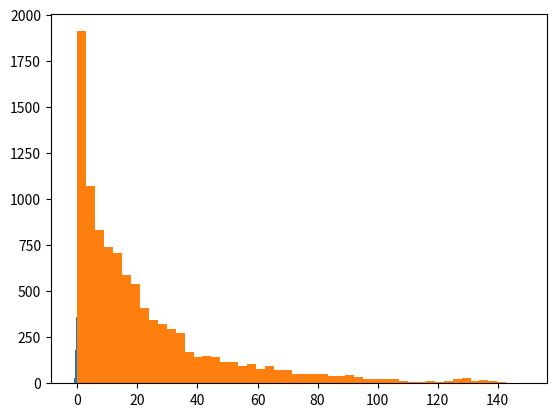

Recreate this plot in Python.
from random import *
from collections import *
from statistics import *
import matplotlib.pyplot as plt


# --- Bootstrapping to estimate the confidence interval on a sample of data
timings = [7.18, 8.59, 12.24, 7.39, 8.16, 8.68, 6.98,
           8.31, 9.06, 7.06, 7.67, 10.02, 6.87, 9.07]
mean(timings)
stdev(timings)
# Build a 90% confidence interval

def bootstrap(data):
    return choices(data, k=len(data))
# some date will be double and some left out
bootstrap(timings)

n = 10000
means = sorted(mean(bootstrap(timings)) for _ in range(n))
len(means)
means[:20]
means[-20:]

# n * .05 = 500
means[500]
print(f'The observed mean of {mean(timings)}')
print(f'Falls ia na 90% confidence interval from {means[500] :.1f} to {means[-500] :.1f}')

# --- Statistical significance of the difference of two means
#  \-> shuffle slicing mean
drug = [7.1, 8.5, 6.4, 7.7, 8.2, 7.6, 8.4, 5.1, 8.1, 7.4, 6.9, 8.4]
placebo = [8.2, 6.1, 7.1, 7.1, 4.9, 7.4, 8.1, 7.1, 6.2, 7.0, 6.6, 6.3]
print(f'Możemy zaobserwować rożnicę w średniej pomiędzy drug: {mean(drug) :.2f} vs placebo: {mean(placebo) :.2f}')
diff = mean(drug) - mean(placebo)

# If we reshuffle (permutting, relabeling) the participants,
# is the new mean diff the same or more extreme than be observed.
comb = drug + placebo
nd = len(drug)
shuffle(comb)
comb[:nd]
comb[nd:]

def trial():
    shuffle(comb)
    return mean(comb[:nd]) - mean(comb[nd:]) > diff

n = 10000
res = sum(trial() for _ in range(n)) / n
print(f'p-value = {res :.4f}')
#       ^== p-value likelihood that the outcome was solely due to chance

# Na koniec narysujemy coś
def trial_():
    shuffle(comb)
    return mean(comb[:nd]) - mean(comb[nd:])

n = 10000
data = list(trial_() for _ in range(n))

num_bins = 50
n, bins, patches = plt.hist(data, num_bins, )
# plt.tight_layou()
plt.show()

# --- Single server queue simulation
average_arrival_interval = 5.6
average_service_time = 5.0 # HINT change from 5.0 to 4.8 has a profond effect on Mean and Median
stdev_service_time = 0.5  # HINT does the consistency matter? => change stdev from 0.5 to 0 and check out

num_waiting = 0
arrivals = []
starts = []
arrival = service_end = 0.0
for i in range(20000):
    if arrival <= service_end:
        num_waiting += 1
        arrival += expovariate(1.0 / average_arrival_interval)
        arrivals.append(arrival)
    else:
        num_waiting -= 1
        service_start = service_end if num_waiting else arrival
        service_time = gauss(average_service_time, stdev_service_time)
        service_end = service_start + service_time
        starts.append(service_start)

waits = [start - arrival for arrival, start in zip(arrivals, starts)]
print(f'Mean wait: {mean(waits):.1f}. Stdev wait: {stdev(waits):.1f}.')
print(f'Median wait: {median(waits):.1f}. Max wait: {max(waits):.1f}.')

num_bins = 50
n, bins, patches = plt.hist(waits, num_bins, )
# plt.tight_layou()
plt.show()